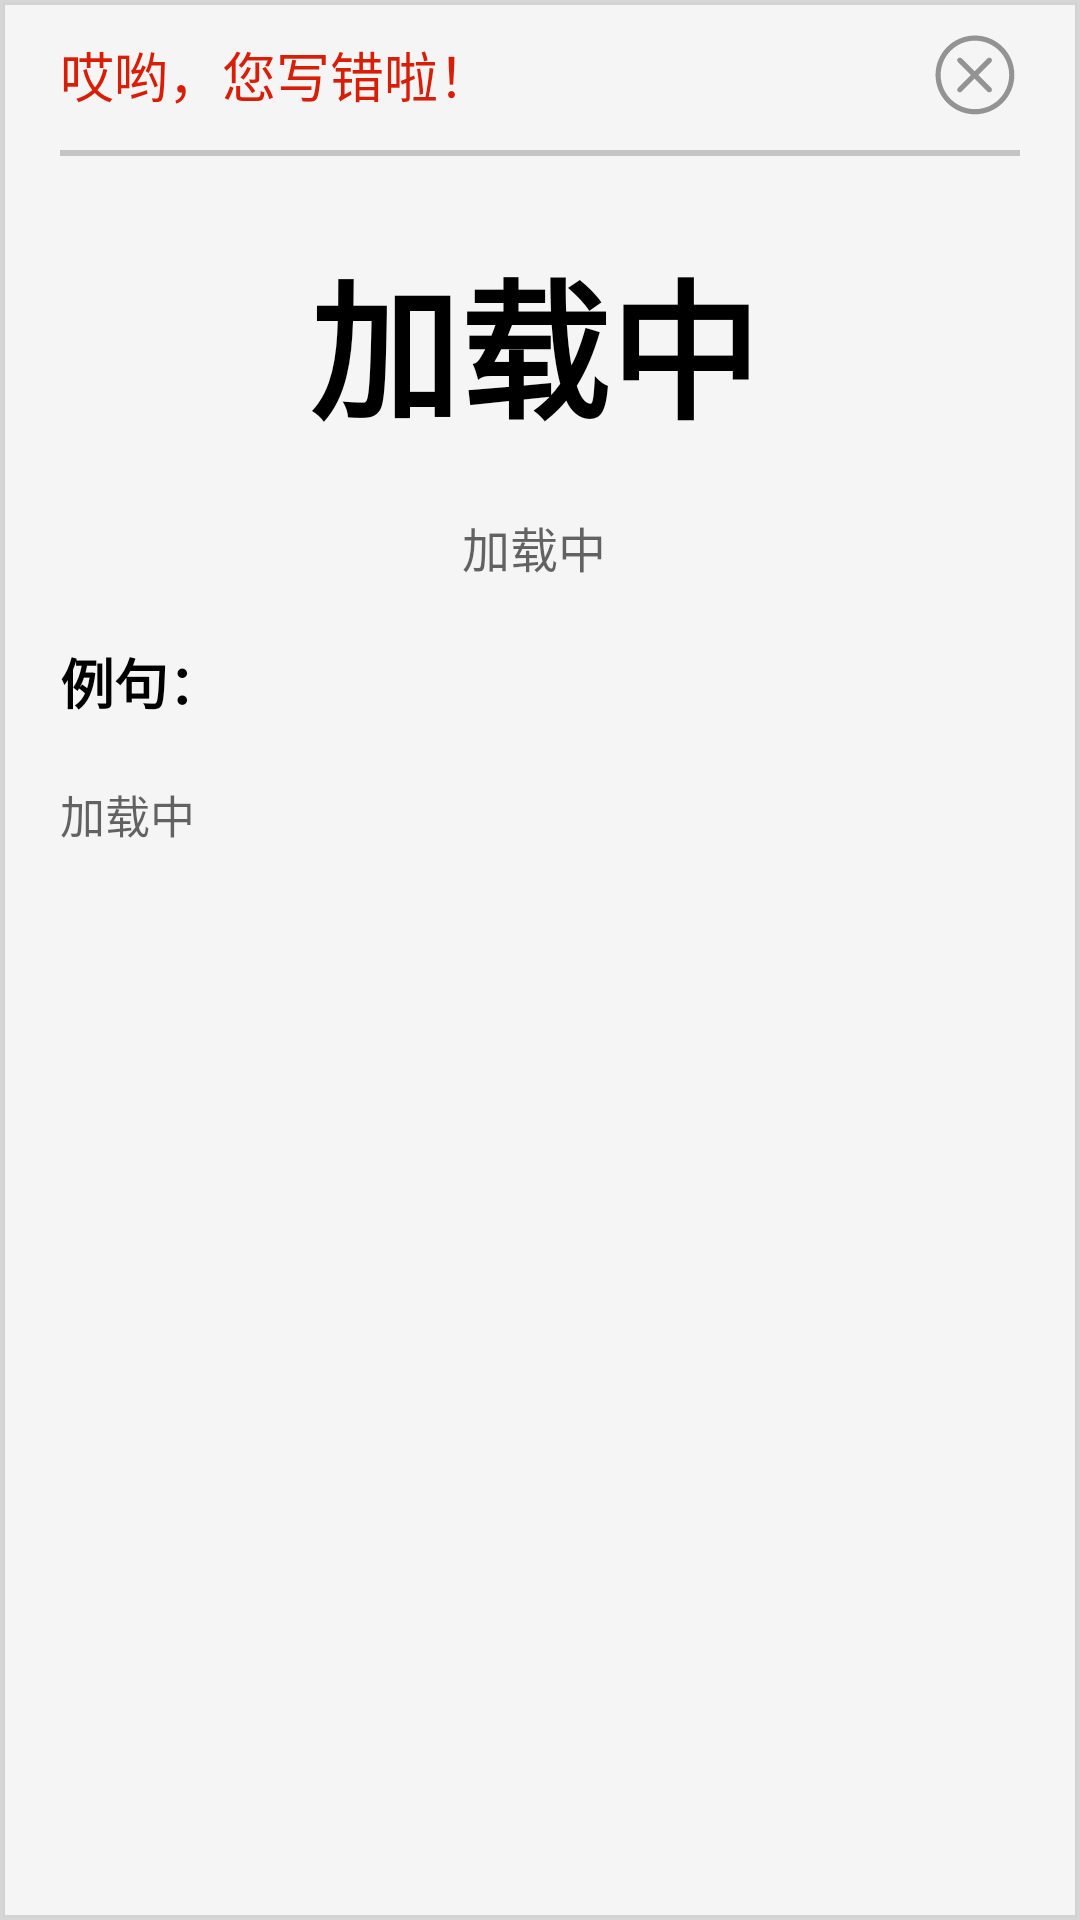

This screen was rendered from an Android layout file. Write that file and the resources it references.
<!-- AndroidManifest.xml: application theme AppTheme -->
<!-- res/layout/translate_frame.xml -->
<?xml version="1.0" encoding="utf-8"?>
<LinearLayout xmlns:android="http://schemas.android.com/apk/res/android"
    xmlns:app="http://schemas.android.com/apk/res-auto"
    xmlns:tools="http://schemas.android.com/tools"
    android:id="@+id/translate_frame_border"
    android:orientation="vertical"
    android:layout_width="wrap_content"
    android:layout_height="match_parent"
    android:background="@drawable/translate_frame_background"
    tools:context="com.glf.roideladictee.TranslateWindow.TranslatorFrame">
    <RelativeLayout
        android:layout_width="match_parent"
        android:layout_height="match_parent">
        <LinearLayout
            android:id="@+id/translate_frame_title_border"
            android:orientation="horizontal"
            android:layout_width="match_parent"
            android:layout_height="50dp"
            android:gravity="left">
            <TextView
                android:id="@+id/translate_frame_title"
                android:text="@string/translate_frame_title"
                android:layout_width="wrap_content"
                android:layout_height="50dp"
                android:gravity="center_vertical"
                android:textSize="18dp"
                android:textColor="#FFD81E06"
                android:layout_centerVertical="true"
                android:layout_marginLeft="20dp" />
        </LinearLayout>
        <LinearLayout
        android:id="@+id/translate_frame_exit_border"
        android:orientation="horizontal"
        android:layout_width="match_parent"
        android:layout_height="50dp"
        android:layout_gravity="right"
        android:gravity="right">
        <ImageView
            android:id="@+id/translate_frame_exit"
            android:layout_width="30dp"
            android:layout_height="30dp"
            android:layout_marginTop="10dp"
            android:layout_marginBottom="10dp"
            android:layout_marginRight="20dp"
            android:clickable="true"
            app:srcCompat="@drawable/public_warning_close" />
    </LinearLayout>
        <LinearLayout
            android:id="@+id/translate_frame_blank"
            android:orientation="vertical"
            android:layout_width="match_parent"
            android:layout_marginLeft="20dp"
            android:layout_marginRight="20dp"
            android:layout_height="2dp"
            android:layout_marginTop="50dp"
            android:background="#33000000"/>
        <ScrollView
            android:id="@+id/translate_frame_main_border"
            android:layout_width="match_parent"
            android:layout_height="match_parent"
            android:layout_marginTop="68dp"
            android:scrollbars="vertical"
            android:fadingEdge="vertical">
            <LinearLayout
                android:orientation="vertical"
                android:layout_width="match_parent"
                android:layout_height="match_parent"
                android:scrollbarStyle="outsideInset"
                android:scrollbars="vertical">
                <TextView
                    android:id="@+id/translate_frame_main_fr"
                    android:text="@string/translate_frame_loading"
                    android:layout_width="match_parent"
                    android:layout_height="wrap_content"
                    android:gravity="center"
                    android:textStyle="bold"
                    android:textSize="50dp"
                    android:textColor="#FF000000"
                    android:layout_marginTop="10dp"/>
                <TextView
                    android:id="@+id/translate_frame_main_zh"
                    android:text="@string/translate_frame_loading"
                    android:layout_width="match_parent"
                    android:layout_height="wrap_content"
                    android:gravity="center"
                    android:textSize="16dp"
                    android:textColor="#99000000"
                    android:layout_centerVertical="true"
                    android:layout_marginTop="20dp"
                    android:layout_marginLeft="20dp"
                    android:layout_marginRight="20dp"/>
                <TextView
                    android:id="@+id/translate_frame_main_example_title"
                    android:text="@string/translate_frame_main_example_title"
                    android:layout_width="match_parent"
                    android:layout_height="wrap_content"
                    android:textStyle="bold"
                    android:textSize="18dp"
                    android:textColor="#FF000000"
                    android:layout_marginTop="20dp"
                    android:layout_marginLeft="20dp"/>
                <TextView
                    android:id="@+id/translate_frame_main_example"
                    android:text="@string/translate_frame_loading"
                    android:layout_width="match_parent"
                    android:layout_height="wrap_content"
                    android:textSize="15dp"
                    android:textColor="#99000000"
                    android:layout_marginTop="20dp"
                    android:layout_marginBottom="20dp"
                    android:layout_marginLeft="20dp"
                    android:layout_marginRight="20dp"/>
            </LinearLayout>
        </ScrollView>
    </RelativeLayout>
</LinearLayout>
<!-- resources referenced by this layout -->
<resources>
  <!-- drawable public_warning_close (drawable) -->
  <vector xmlns:android="http://schemas.android.com/apk/res/android"
          android:width="1024dp"
          android:height="1024dp"
          android:viewportWidth="1024.0"
          android:viewportHeight="1024.0">
      <path
          android:pathData="M924.4,336.4c-22.6,-53.4 -54.9,-101.3 -96.1,-142.5 -41.2,-41.2 -89.1,-73.5 -142.5,-96.1 -55.3,-23.4 -114,-35.2 -174.5,-35.2 -60.5,0 -119.2,11.9 -174.5,35.2 -53.4,22.6 -101.3,54.9 -142.5,96.1 -41.2,41.2 -73.5,89.1 -96.1,142.5 -23.4,55.3 -35.2,114 -35.2,174.6 0,60.5 11.9,119.2 35.2,174.5 22.6,53.4 54.9,101.3 96.1,142.5 41.2,41.2 89.1,73.5 142.5,96.1 55.3,23.4 114,35.2 174.5,35.2 60.5,0 119.2,-11.9 174.5,-35.2 53.4,-22.6 101.3,-54.9 142.5,-96.1 41.2,-41.2 73.5,-89.1 96.1,-142.5 23.4,-55.3 35.2,-114 35.2,-174.5C959.6,450.5 947.8,391.7 924.4,336.4zM511.3,900.4c-215.1,0 -389.5,-174.4 -389.5,-389.5S296.2,121.5 511.3,121.5c215.1,0 389.5,174.4 389.5,389.5S726.4,900.4 511.3,900.4z"
          android:fillColor="#66000000"/>
      <path
          android:pathData="M696.3,659.3l-0.6,-0.6 0,0L549,512 681.4,379.6l14.3,-14.3 0.6,-0.6c11.5,-11.5 11.5,-30.1 0,-41.6s-30.1,-11.5 -41.6,0l-0.6,0.6 -0,0L507.4,470.3 365.3,328.3l0,0 -5.3,-5.3c-11.5,-11.5 -30.1,-11.5 -41.6,0 -11.5,11.5 -11.5,30.1 0,41.6l5.3,5.3 9.6,9.6 132.4,132.4L323.7,654l0,0 -5.3,5.3c-11.5,11.5 -11.5,30.1 0,41.6 11.5,11.5 30.1,11.5 41.6,-0l5.3,-5.3 9.6,-9.6 132.4,-132.4 132.4,132.4 14.3,14.3 0.6,0.6c11.5,11.5 30.1,11.5 41.6,0S707.8,670.8 696.3,659.3z"
          android:fillColor="#66000000"/>
  </vector>
  <!-- drawable translate_frame_background (drawable) -->
  <?xml version="1.0" encoding="utf-8"?>
  <shape xmlns:android="http://schemas.android.com/apk/res/android"
      android:shape="rectangle" >
      <solid
          android:color="#05000000" />
      <stroke
          android:width="5px"
          android:color="#25000000" />
  </shape>
  <string name="translate_frame_loading">加载中</string>
  <string name="translate_frame_main_example_title">例句： </string>
  <string name="translate_frame_title">哎哟，您写错啦！</string>
  <style name="AppTheme" parent="Theme.AppCompat.Light.DarkActionBar">
          
          <item name="colorPrimary">@color/colorPrimary</item>
          <item name="colorPrimaryDark">@color/colorPrimaryDark</item>
          <item name="colorAccent">@color/colorAccent</item>
      </style>
  <!-- not gathered from this repository: default colours our renderer supplied (Android Studio template values) -->
  <color name="colorPrimary">#FF6200EE</color>
  <color name="colorPrimaryDark">#FF3700B3</color>
  <color name="colorAccent">#FF03DAC5</color>
</resources>
